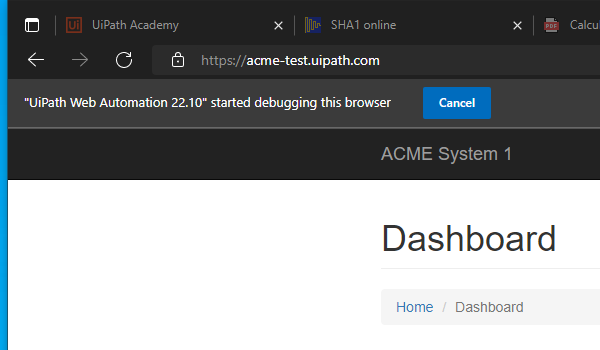
Task: Practice project
Workflow: System1_NavigateToWorkItems

Step 1: Attach Browser Dashboard Page in window 'ACME System 1 - Dashboard' (msedge.exe)

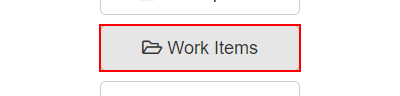
Step 2: click on the button '*Work Items'
